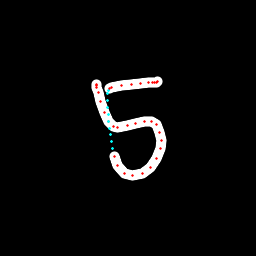

Source data for this figure (header and first rows):
x, y, hover, eod
96.86, 84.75, 0.0, 0.0
96.82, 84.55, 0.0, 0.0
96.74, 85.78, 0.0, 0.0
96.97, 87.7, 0.0, 0.0
98.3, 92.4, 0.0, 0.0
100.2, 101.3, 0.0, 0.0
104.6, 112.2, 0.0, 0.0
108.6, 121.1, 0.0, 0.0
113.5, 126.3, 0.0, 0.0
117.8, 127.6, 0.0, 0.0
127.1, 126, 0.0, 0.0
135.9, 123.9, 0.0, 0.0
144.7, 121.4, 0.0, 0.0
151.9, 121.3, 0.0, 0.0
156.3, 124.8, 0.0, 0.0
159.6, 132.4, 0.0, 0.0
161.1, 140.2, 0.0, 0.0
160.2, 148.5, 0.0, 0.0
156.4, 158.2, 0.0, 0.0
150.4, 167.6, 0.0, 0.0
142.7, 173.5, 0.0, 0.0
132.3, 175.9, 0.0, 0.0
124.1, 173.2, 0.0, 0.0
117.9, 165.8, 0.0, 0.0
114.2, 156.1, 0.0, 0.0
112.5, 148.9, 1.0, 0.0
111.4, 141.8, 1.0, 0.0
110.5, 135, 1.0, 0.0
109.6, 128.2, 1.0, 0.0
108.8, 121.4, 1.0, 0.0
108.2, 114.6, 1.0, 0.0
107.7, 107.8, 1.0, 0.0
107.5, 100.9, 1.0, 0.0
107.4, 93.93, 1.0, 0.0
108.3, 90.13, 1.0, 0.0
109.7, 88.83, 0.0, 0.0
111.4, 87.41, 0.0, 0.0
121.8, 85.61, 0.0, 0.0
131.4, 84.54, 0.0, 0.0
140.3, 83.5, 0.0, 0.0
148.3, 82.69, 0.0, 0.0
152.1, 82.58, 0.0, 0.0
155, 82.47, 0.0, 0.0
156.4, 82.11, 0.0, 0.0
157.4, 81.78, 0.0, 1.0
